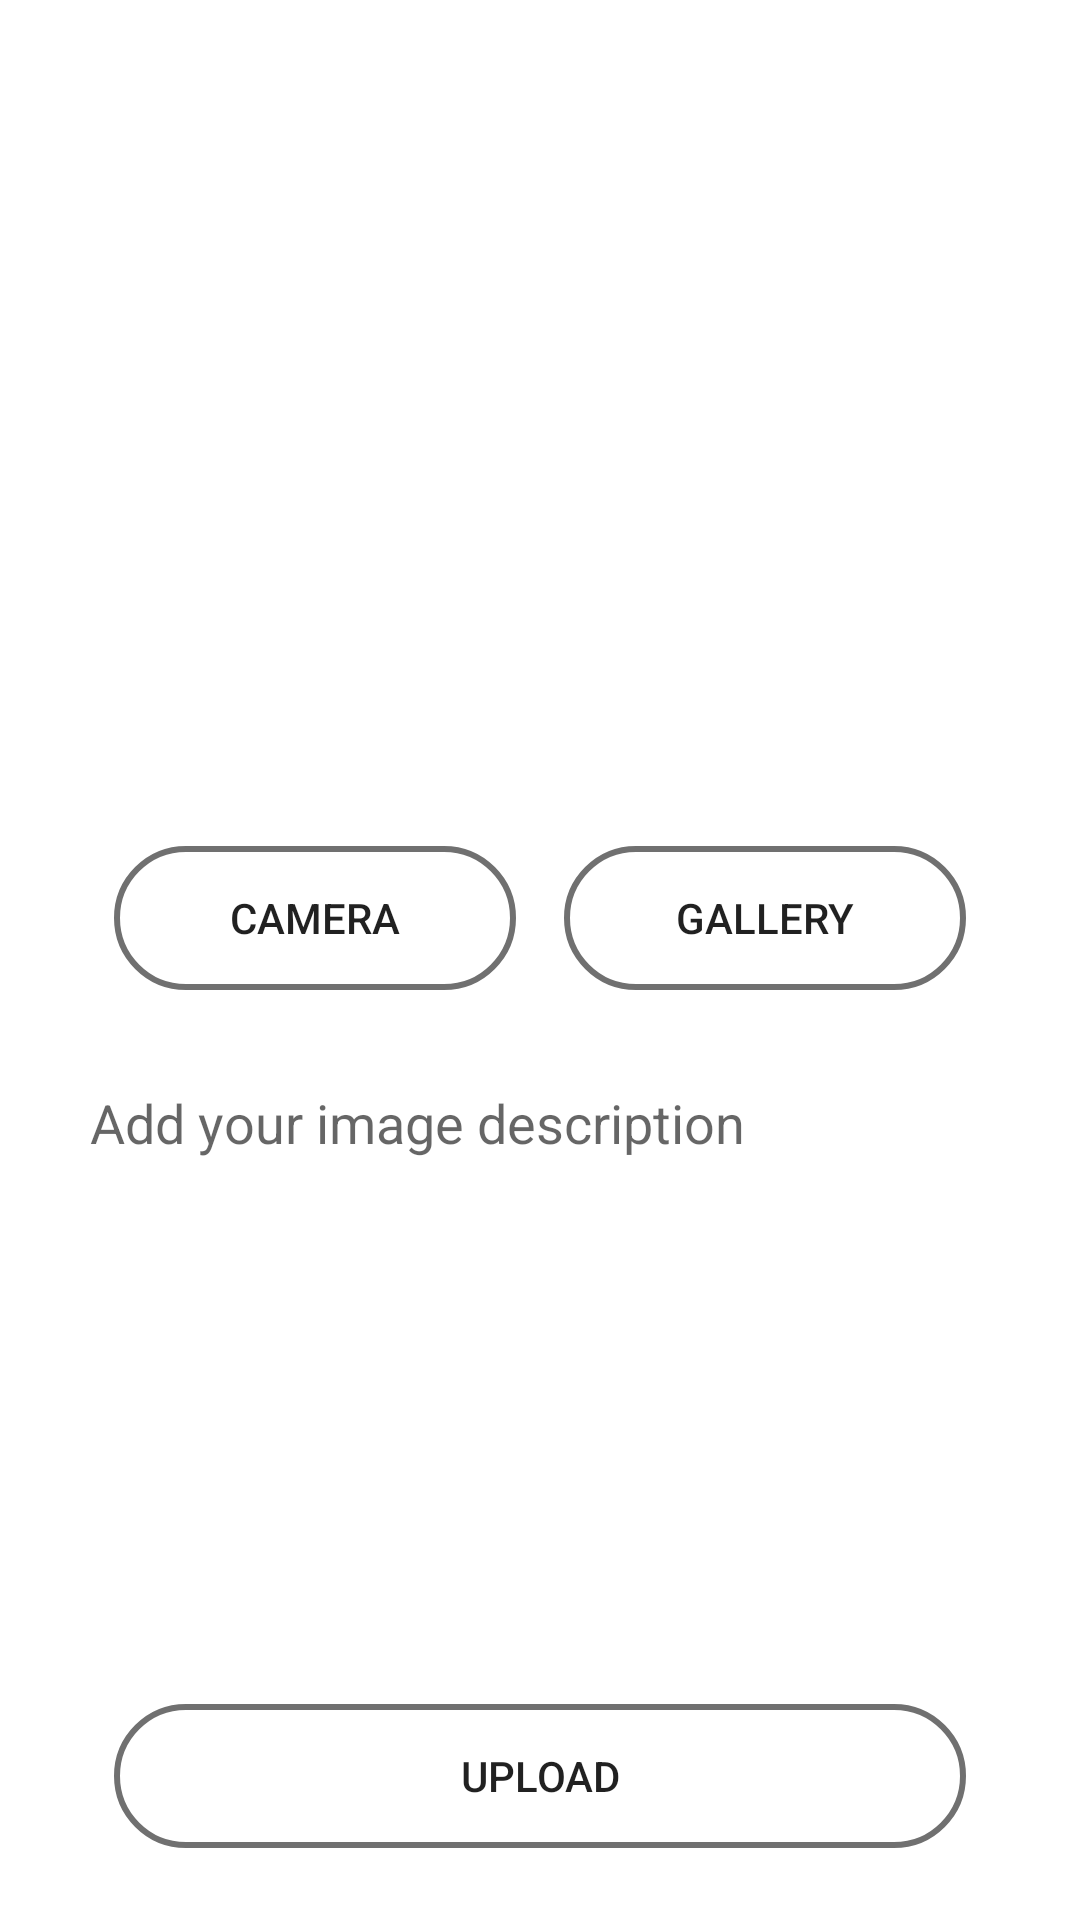

Layout XML and referenced resources for this Android screen:
<!-- AndroidManifest.xml: application theme Theme.Dicoding_story -->
<!-- res/layout/fragment_add_story.xml -->
<?xml version="1.0" encoding="utf-8"?>
<androidx.constraintlayout.widget.ConstraintLayout xmlns:android="http://schemas.android.com/apk/res/android"
    xmlns:tools="http://schemas.android.com/tools"
    android:layout_width="match_parent"
    android:layout_height="match_parent"
    android:padding="8dp"
    xmlns:app="http://schemas.android.com/apk/res-auto"
    tools:context=".fragment.AddStoryFragment">

    <ImageView
        android:id="@+id/iv_add_photo"
        android:layout_width="300dp"
        android:layout_height="250dp"
        android:layout_margin="8dp"
        app:layout_constraintStart_toStartOf="parent"
        app:layout_constraintEnd_toEndOf="parent"
        app:layout_constraintTop_toTopOf="parent"
        android:contentDescription="@string/add_image"
        tools:src="@tools:sample/avatars"/>

    <Button
        android:id="@+id/btn_add_camera"
        android:layout_width="0dp"
        android:layout_height="wrap_content"
        android:layout_marginVertical="16dp"
        android:layout_marginHorizontal="8dp"
        android:text="@string/camera"
        android:background="@drawable/rounded_bg"
        app:layout_constraintStart_toStartOf="@+id/iv_add_photo"
        app:layout_constraintTop_toBottomOf="@id/iv_add_photo"
        app:layout_constraintEnd_toStartOf="@id/btn_add_gallery"/>

    <Button
        android:id="@+id/btn_add_gallery"
        android:layout_width="0dp"
        android:layout_height="wrap_content"
        android:layout_marginVertical="16dp"
        android:layout_marginHorizontal="8dp"
        android:text="@string/gallery"
        android:background="@drawable/rounded_bg"
        app:layout_constraintEnd_toEndOf="@id/iv_add_photo"
        app:layout_constraintTop_toBottomOf="@id/iv_add_photo"
        app:layout_constraintStart_toEndOf="@id/btn_add_camera"/>

    <EditText
        android:id="@+id/ed_add_description"
        android:layout_width="300dp"
        android:layout_height="0dp"
        android:maxHeight="400dp"
        android:layout_marginTop="32dp"
        android:gravity="start"
        android:background="@drawable/half_rounded_bg"
        app:layout_constraintStart_toStartOf="parent"
        app:layout_constraintEnd_toEndOf="parent"
        app:layout_constraintTop_toBottomOf="@id/btn_add_camera"
        app:layout_constraintBottom_toTopOf="@id/btn_add_upload"
        android:importantForAutofill="no"
        android:inputType="text"
        android:hint="@string/add_your_image_description"/>

    <Button
        android:id="@+id/btn_add_upload"
        android:layout_width="0dp"
        android:layout_height="wrap_content"
        android:layout_marginVertical="16dp"
        android:layout_marginHorizontal="8dp"
        android:text="@string/upload"
        android:background="@drawable/rounded_bg"
        app:layout_constraintStart_toStartOf="@id/ed_add_description"
        app:layout_constraintEnd_toEndOf="@id/ed_add_description"
        app:layout_constraintTop_toBottomOf="@id/ed_add_description"
        app:layout_constraintBottom_toBottomOf="parent"/>

    <ProgressBar
        android:id="@+id/pb_add_progressBar"
        android:layout_width="wrap_content"
        android:layout_height="wrap_content"
        android:visibility="gone"
        app:layout_constraintStart_toStartOf="parent"
        app:layout_constraintEnd_toEndOf="parent"
        app:layout_constraintTop_toTopOf="parent"
        app:layout_constraintBottom_toBottomOf="parent"/>


</androidx.constraintlayout.widget.ConstraintLayout>
<!-- resources referenced by this layout -->
<resources>
  <!-- drawable rounded_bg (drawable) -->
  <?xml version="1.0" encoding="UTF-8"?>
  <shape
      xmlns:android="http://schemas.android.com/apk/res/android">
      <padding android:top="14dp" android:bottom="14dp" android:left="16dp" android:right="16dp"/>
      <stroke android:width="2dp" android:color="@color/secondaryDarkColor"/>
      <corners android:radius="100dp"/>
  </shape>
  <string name="add_image">Add image</string>
  <string name="add_your_image_description">Add your image description</string>
  <string name="camera">Camera</string>
  <string name="gallery">Gallery</string>
  <string name="upload">Upload</string>
  <style name="Theme.Dicoding_story" parent="Theme.MaterialComponents.DayNight">
          
          <item name="colorPrimary">@color/primaryColor</item>
          <item name="colorPrimaryVariant">@color/primaryDarkColor</item>
          <item name="colorOnPrimary">@color/primaryTextColor</item>
          
          <item name="colorSecondary">@color/secondaryColor</item>
          <item name="colorSecondaryVariant">@color/secondaryDarkColor</item>
          <item name="colorOnSecondary">@color/secondaryTextColor</item>
          
          <item name="android:statusBarColor">?attr/colorPrimaryVariant</item>
          
          <item name="customInverseColor">@color/black</item>
          <item name="customErrorBgColor">@color/red</item>
      </style>
  <color name="secondaryDarkColor">#707070</color>
  <color name="primaryColor">#d1d1d1</color>
  <color name="primaryDarkColor">#D8D8D8</color>
  <color name="primaryTextColor">#000000</color>
  <color name="secondaryColor">#D3D3D3</color>
  <color name="secondaryTextColor">#121212</color>
  <color name="black">#FF000000</color>
  <color name="red">#F44336</color>
</resources>
